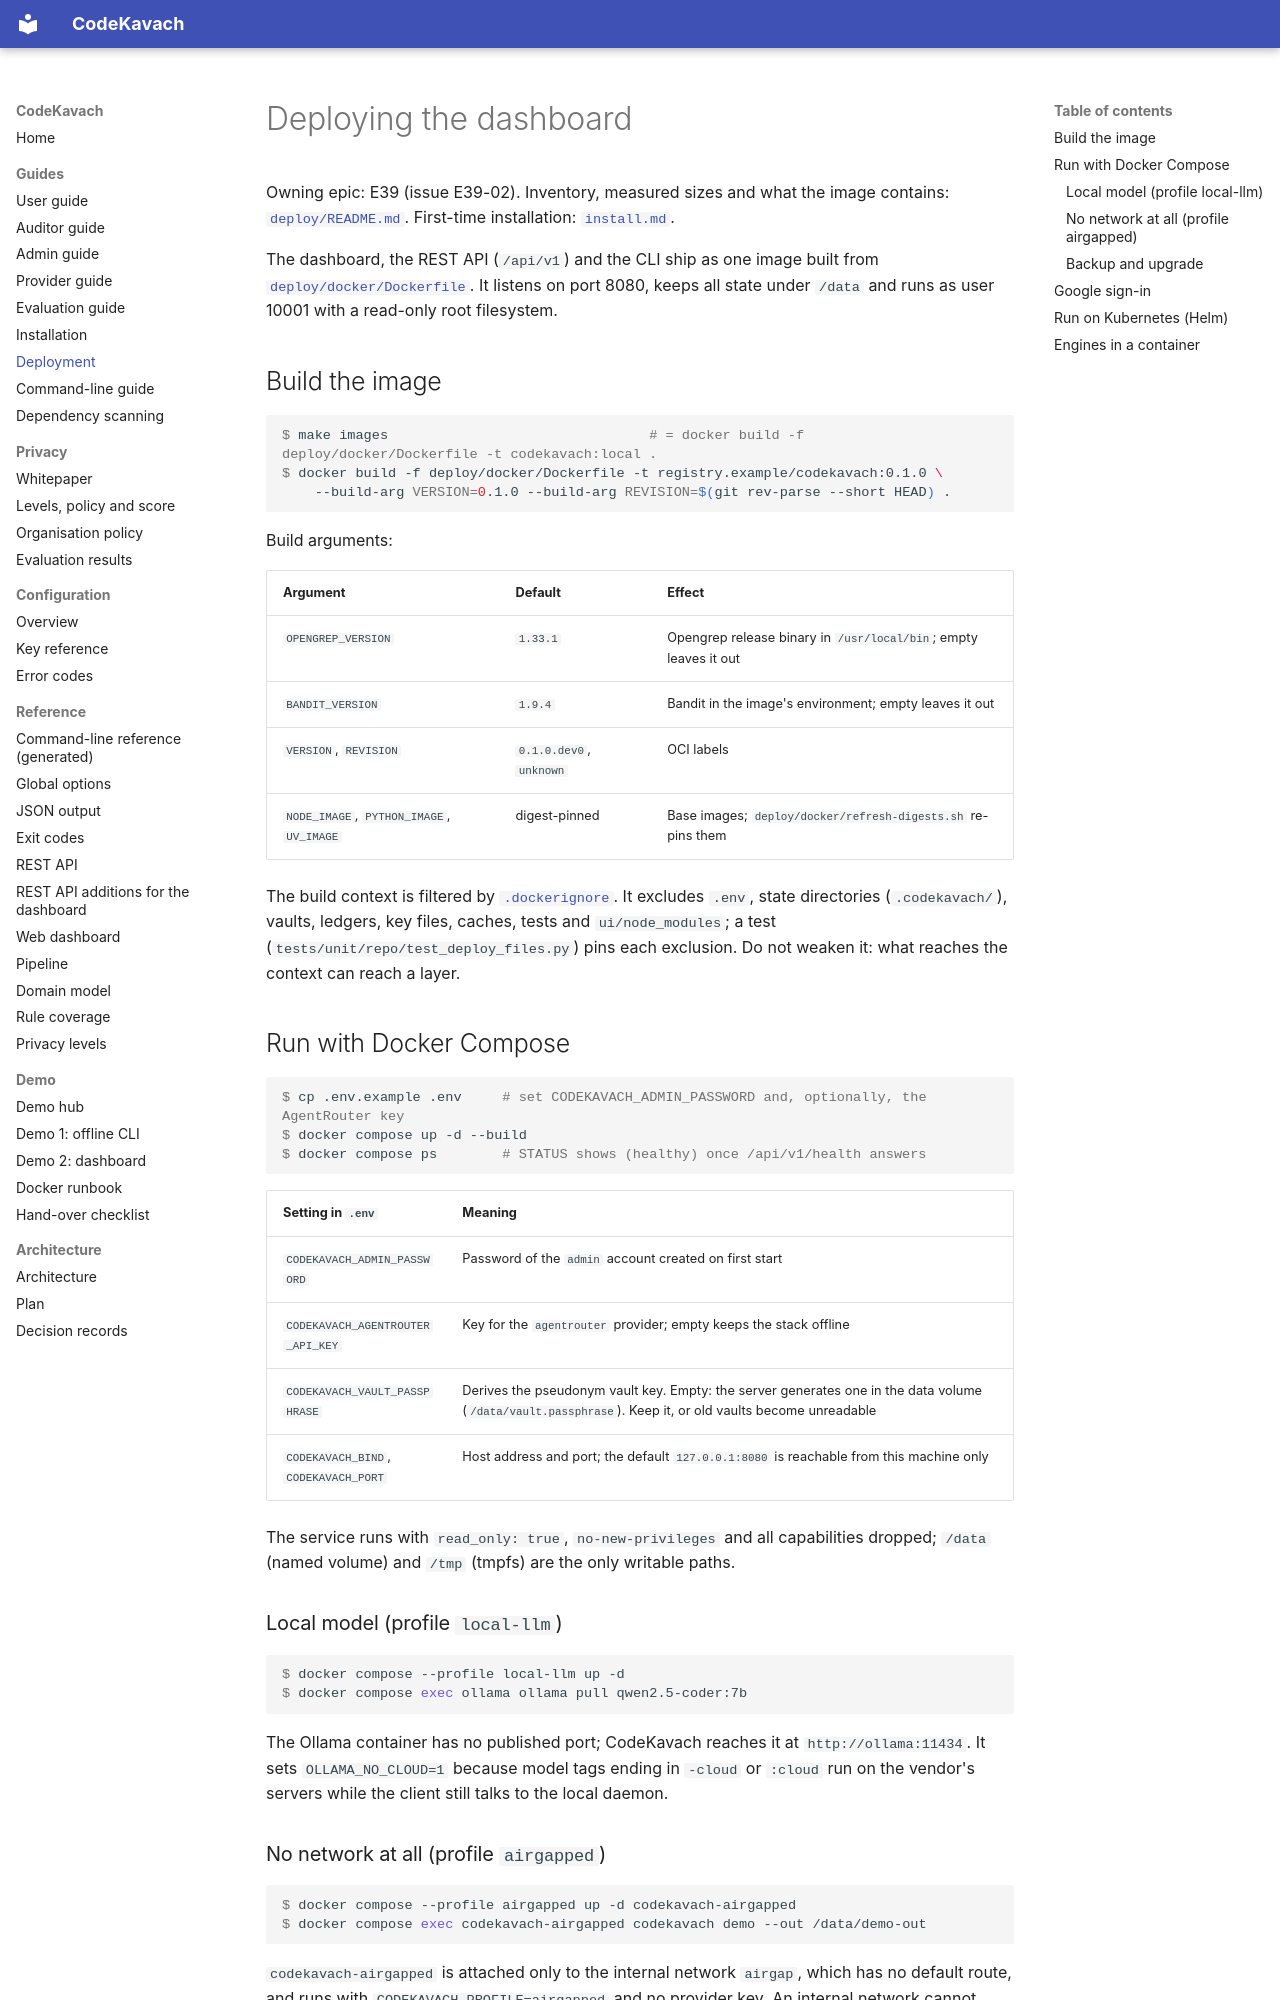

repository: jatinsingh1603/Source-Code-Review-Tool-TIET · page: guide/deploy/index.html · generator: mkdocs

# Deploying the dashboard

Owning epic: E39 (issue E39-02). Inventory, measured sizes and what the image contains: [`deploy/README.md`](../../deploy/README.md). First-time installation: [`install.md`](install.md).

The dashboard, the REST API (`/api/v1`) and the CLI ship as one image built from [`deploy/docker/Dockerfile`](../../deploy/docker/Dockerfile). It listens on port 8080, keeps all state under `/data` and runs as user 10001 with a read-only root filesystem.

## Build the image

```console
$ make images                                # = docker build -f deploy/docker/Dockerfile -t codekavach:local .
$ docker build -f deploy/docker/Dockerfile -t registry.example/codekavach:0.1.0 \
    --build-arg VERSION=0.1.0 --build-arg REVISION=$(git rev-parse --short HEAD) .
```

Build arguments:

| Argument | Default | Effect |
|----------|---------|--------|
| `OPENGREP_VERSION` | `1.33.1` | Opengrep release binary in `/usr/local/bin`; empty leaves it out |
| `BANDIT_VERSION` | `1.9.4` | Bandit in the image's environment; empty leaves it out |
| `VERSION`, `REVISION` | `0.1.0.dev0`, `unknown` | OCI labels |
| `NODE_IMAGE`, `PYTHON_IMAGE`, `UV_IMAGE` | digest-pinned | Base images; `deploy/docker/refresh-digests.sh` re-pins them |

The build context is filtered by [`.dockerignore`](../../.dockerignore). It excludes `.env`, state directories (`.codekavach/`), vaults, ledgers, key files, caches, tests and `ui/node_modules`; a test (`tests/unit/repo/test_deploy_files.py`) pins each exclusion. Do not weaken it: what reaches the context can reach a layer.

## Run with Docker Compose

```console
$ cp .env.example .env     # set CODEKAVACH_ADMIN_PASSWORD and, optionally, the AgentRouter key
$ docker compose up -d --build
$ docker compose ps        # STATUS shows (healthy) once /api/v1/health answers
```

| Setting in `.env` | Meaning |
|-------------------|---------|
| `CODEKAVACH_ADMIN_PASSWORD` | Password of the `admin` account created on first start |
| `CODEKAVACH_AGENTROUTER_API_KEY` | Key for the `agentrouter` provider; empty keeps the stack offline |
| `CODEKAVACH_VAULT_PASSPHRASE` | Derives the pseudonym vault key. Empty: the server generates one in the data volume (`/data/vault.passphrase`). Keep it, or old vaults become unreadable |
| `CODEKAVACH_BIND`, `CODEKAVACH_PORT` | Host address and port; the default `127.0.0.1:8080` is reachable from this machine only |

The service runs with `read_only: true`, `no-new-privileges` and all capabilities dropped; `/data` (named volume) and `/tmp` (tmpfs) are the only writable paths.

### Local model (profile `local-llm`)

```console
$ docker compose --profile local-llm up -d
$ docker compose exec ollama ollama pull qwen2.5-coder:7b
```

The Ollama container has no published port; CodeKavach reaches it at `http://ollama:11434`. It sets `OLLAMA_NO_CLOUD=1` because model tags ending in `-cloud` or `:cloud` run on the vendor's servers while the client still talks to the local daemon.

### No network at all (profile `airgapped`)

```console
$ docker compose --profile airgapped up -d codekavach-airgapped
$ docker compose exec codekavach-airgapped codekavach demo --out /data/demo-out
```

`codekavach-airgapped` is attached only to the internal network `airgap`, which has no default route, and runs with `CODEKAVACH_PROFILE=airgapped` and no provider key. An internal network cannot publish a port: reach the dashboard through a reverse proxy attached to `airgap`, or use the CLI with `docker compose exec`. For a machine with no network at all, use the bundle ([`install.md`](install.md#air-gapped-bundle)).
